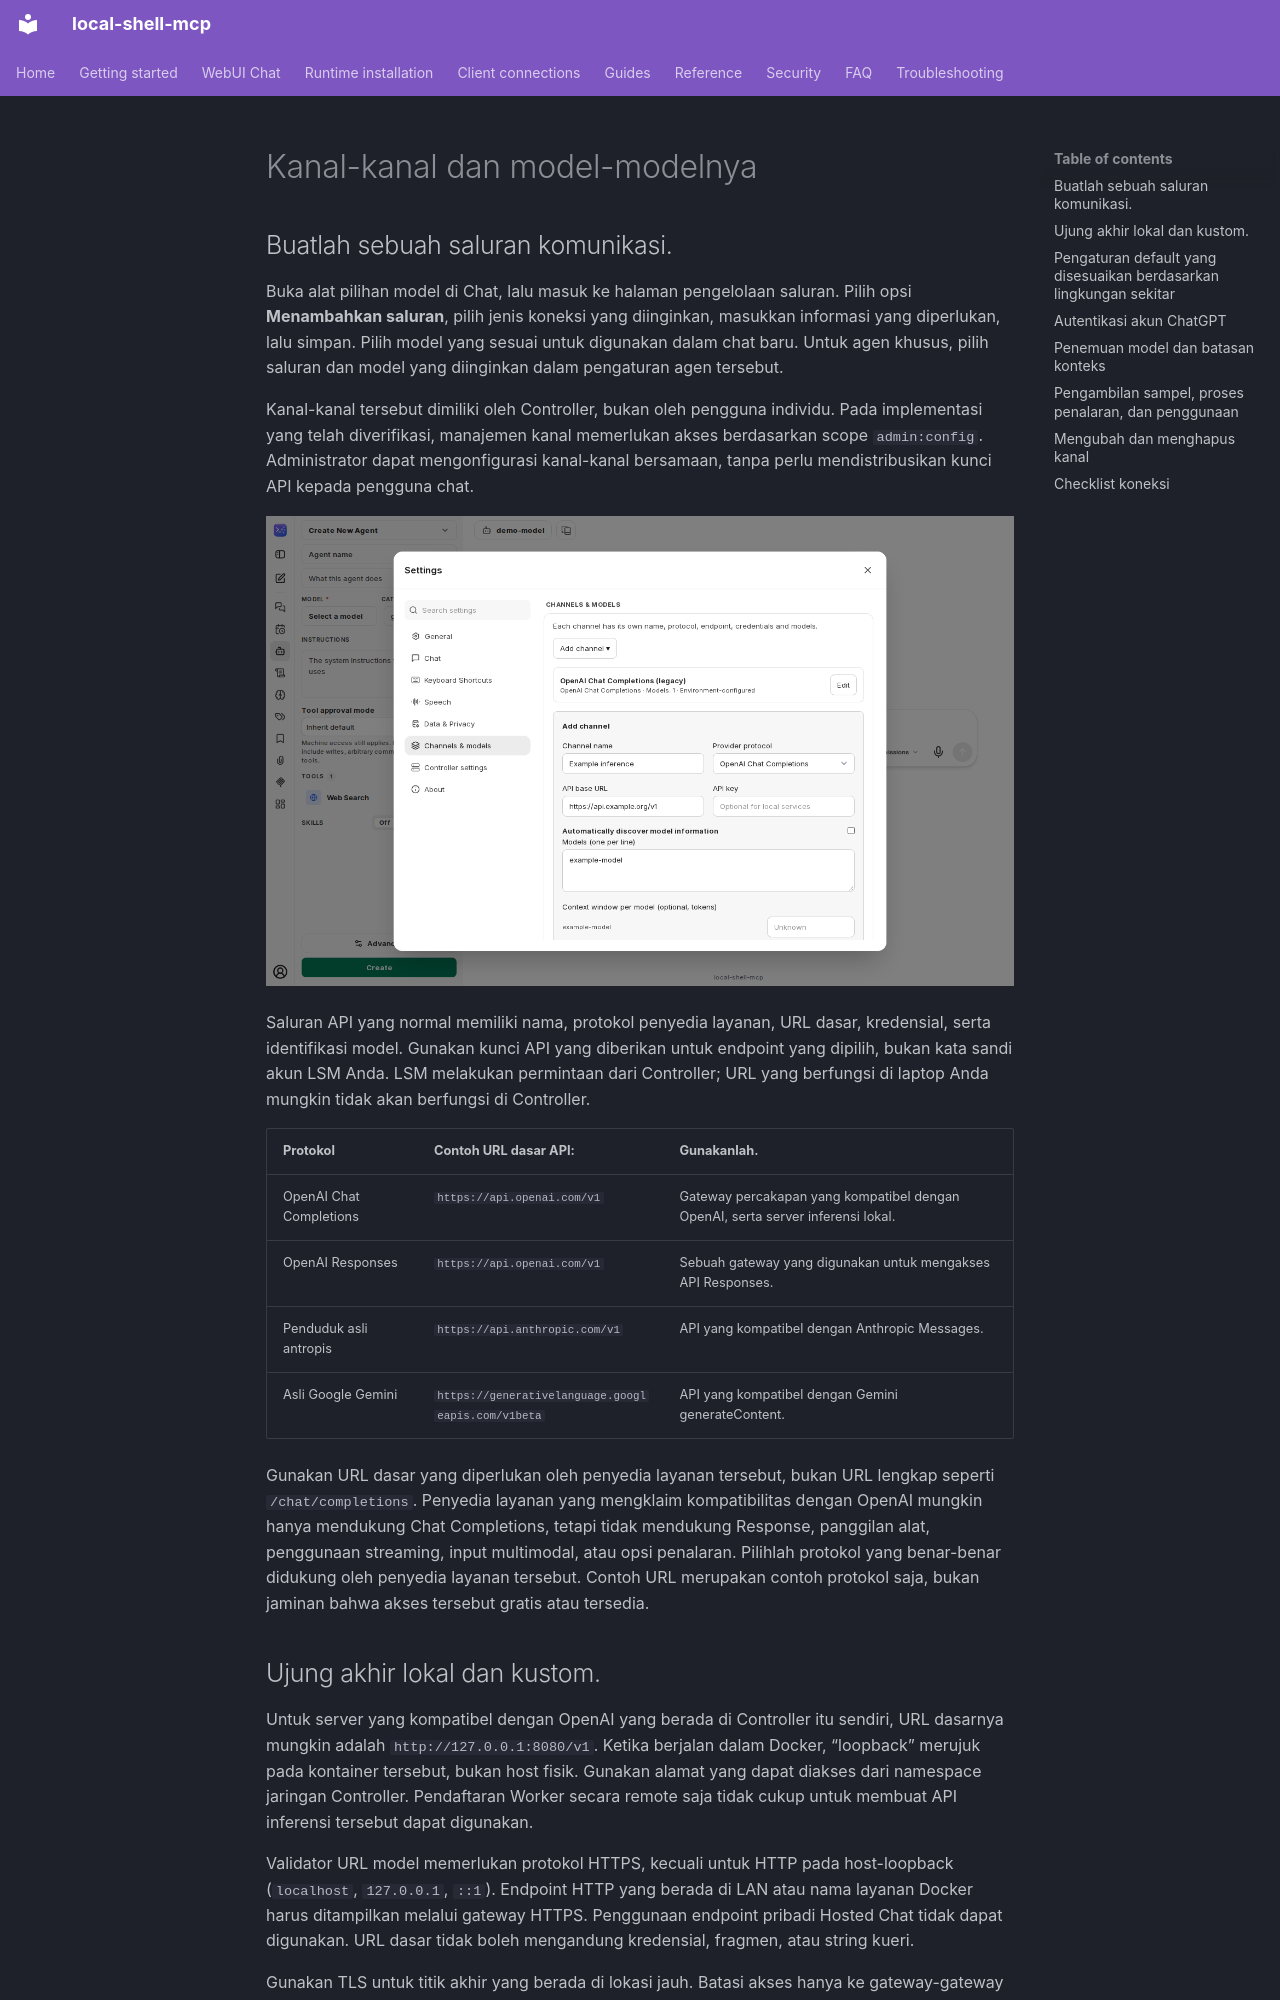

repository: fwerkor/local-shell-mcp · page: chat/channels.id/index.html · generator: mkdocs

<!-- i18n-source-sha256: bb7b6aa220cafcc7318d2cc50e01ae98fb5ea2f1ff04c87d5cc7b90a7b322134 -->
<!-- Machine-assisted translation; English source is authoritative. -->
# Kanal-kanal dan model-modelnya

## Buatlah sebuah saluran komunikasi.

Buka alat pilihan model di Chat, lalu masuk ke halaman pengelolaan saluran. Pilih opsi **Menambahkan saluran**, pilih jenis koneksi yang diinginkan, masukkan informasi yang diperlukan, lalu simpan. Pilih model yang sesuai untuk digunakan dalam chat baru. Untuk agen khusus, pilih saluran dan model yang diinginkan dalam pengaturan agen tersebut.

Kanal-kanal tersebut dimiliki oleh Controller, bukan oleh pengguna individu. Pada implementasi yang telah diverifikasi, manajemen kanal memerlukan akses berdasarkan scope `admin:config`. Administrator dapat mengonfigurasi kanal-kanal bersamaan, tanpa perlu mendistribusikan kunci API kepada pengguna chat.

![Tambahkan saluran model ke dalam konfigurasi saluran yang sebenarnya](../assets/chat/channel-settings.png)

Saluran API yang normal memiliki nama, protokol penyedia layanan, URL dasar, kredensial, serta identifikasi model. Gunakan kunci API yang diberikan untuk endpoint yang dipilih, bukan kata sandi akun LSM Anda. LSM melakukan permintaan dari Controller; URL yang berfungsi di laptop Anda mungkin tidak akan berfungsi di Controller.

| Protokol | Contoh URL dasar API: | Gunakanlah. |
|---|---|---|
| OpenAI Chat Completions | `https://api.openai.com/v1` | Gateway percakapan yang kompatibel dengan OpenAI, serta server inferensi lokal. |
| OpenAI Responses | `https://api.openai.com/v1` | Sebuah gateway yang digunakan untuk mengakses API Responses. |
| Penduduk asli antropis | `https://api.anthropic.com/v1` | API yang kompatibel dengan Anthropic Messages. |
| Asli Google Gemini | `https://generativelanguage.googleapis.com/v1beta` | API yang kompatibel dengan Gemini generateContent. |

Gunakan URL dasar yang diperlukan oleh penyedia layanan tersebut, bukan URL lengkap seperti `/chat/completions`. Penyedia layanan yang mengklaim kompatibilitas dengan OpenAI mungkin hanya mendukung Chat Completions, tetapi tidak mendukung Response, panggilan alat, penggunaan streaming, input multimodal, atau opsi penalaran. Pilihlah protokol yang benar-benar didukung oleh penyedia layanan tersebut. Contoh URL merupakan contoh protokol saja, bukan jaminan bahwa akses tersebut gratis atau tersedia.

## Ujung akhir lokal dan kustom.

Untuk server yang kompatibel dengan OpenAI yang berada di Controller itu sendiri, URL dasarnya mungkin adalah `http://127.0.0.1:8080/v1`. Ketika berjalan dalam Docker, “loopback” merujuk pada kontainer tersebut, bukan host fisik. Gunakan alamat yang dapat diakses dari namespace jaringan Controller. Pendaftaran Worker secara remote saja tidak cukup untuk membuat API inferensi tersebut dapat digunakan.

Validator URL model memerlukan protokol HTTPS, kecuali untuk HTTP pada host-loopback (`localhost`, `127.0.0.1`, `::1`). Endpoint HTTP yang berada di LAN atau nama layanan Docker harus ditampilkan melalui gateway HTTPS. Penggunaan endpoint pribadi Hosted Chat tidak dapat digunakan. URL dasar tidak boleh mengandung kredensial, fragmen, atau string kueri.

Gunakan TLS untuk titik akhir yang berada di lokasi jauh. Batasi akses hanya ke gateway-gateway pribadi yang dapat dipercaya. Periksa identifikasi model tersebut dengan server inferensi yang digunakan. Jangan pernah menyimpan kunci API dalam bentuk teks, screenshot, atau string kueri. Biarkan kolom kunci API kosong saat mengedit saluran yang sudah ada, agar kunci yang disimpan tetap terjaga. Gunakan koneksi tanpa kunci hanya jika layanan tersebut memungkinkannya.
